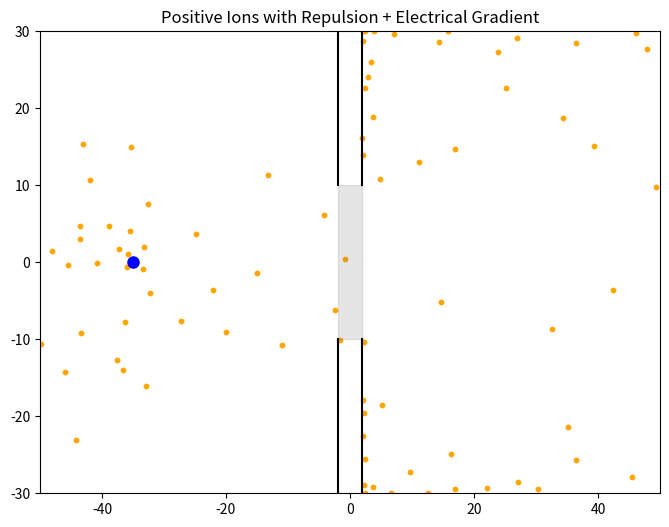

This chart was generated by the following Python code: (Note: this script raises an exception after producing the figure.)
"""
Electrically biased diffusion with particle–particle repulsion through a channel.

This script simulates a population of (conceptually) positive ions moving in a
2D box split into left/right compartments by a central wall (membrane) with a
single open channel (channel_y_range). Particles start on the right side and
move each timestep according to three components:

    1) Brownian motion: independent Gaussian noise in x and y.
    2) Electrical attraction: drift toward a fixed negative point charge
       (neg_charge_pos), scaled by electric_strength and normalised by distance.
    3) Mutual repulsion: a simple pairwise repulsive term computed for each
       particle from all others, scaled by repulsion_strength and decaying with
       squared distance (∝ 1 / r^2). This prevents unrealistic clustering near
       the attractor and introduces crowding/spacing effects.

Crossing rule (membrane + channel):
    - Particles may cross the wall only when their y-position lies within
      channel_y_range = (-10, 10).
    - If a particle attempts to cross outside that opening, its x-position is
      reverted (blocked/reflected), keeping it on the original side.

Other constraints / simplifications:
    - Top/bottom boundaries: y is clamped to [-box_height/2, box_height/2].
    - Forces are heuristic “cartoon physics” (not a full electrostatics solver).
    - Repulsion is computed with an O(N^2) loop (fine for 100 particles, but
      becomes slow for much larger counts).

Visual output:
    - Animates particle motion with the membrane/channel drawn and the negative
      charge marked as a blue dot.
    - Saves 'repulsion_and_gradient.mp4' using ffmpeg.

Conceptual focus:
    - Diffusion + external electrical drift produces directed transport.
    - Adding repulsion yields more realistic spatial distributions by resisting
      aggregation around the attractor and reducing particle crowding.
"""

import numpy as np
import matplotlib.pyplot as plt
import matplotlib.animation as animation

# Simulation parameters
T = 1000
dt = 1.0
t = np.arange(0, T, dt)
N = len(t)
num_particles = 100
box_width = 100
box_height = 60
wall_thickness = 4
left_wall = -wall_thickness / 2
right_wall = wall_thickness / 2

# Position of fixed negative charge (attractor)
neg_charge_pos = np.array([-box_width/2 + 15, 0])

# Channel range (open to all)
channel_y_range = (-10, 10)

# Strength of forces
electric_strength = 0.3
repulsion_strength = 0.2

# Initialize particles on the right
def init_particles():
    x0 = np.random.uniform(right_wall + 1, box_width/2 - 1, num_particles)
    y0 = np.random.uniform(-box_height/2 + 1, box_height/2 - 1, num_particles)
    return x0, y0

def simulate_with_repulsion():
    x = np.zeros((N, num_particles))
    y = np.zeros((N, num_particles))
    x[0], y[0] = init_particles()

    for i in range(1, N):
        # Brownian noise
        dxdt = np.random.normal(0.0, 0.5, num_particles)
        dydt = np.random.normal(0.0, 0.5, num_particles)

        # Attraction to negative point
        diff_x = neg_charge_pos[0] - x[i-1]
        diff_y = neg_charge_pos[1] - y[i-1]
        dist = np.sqrt(diff_x**2 + diff_y**2) + 1e-3
        attract_x = electric_strength * diff_x / dist
        attract_y = electric_strength * diff_y / dist

        # Initialize repulsive force
        repel_x = np.zeros(num_particles)
        repel_y = np.zeros(num_particles)

        for j in range(num_particles):
            dx = x[i-1][j] - x[i-1]
            dy = y[i-1][j] - y[i-1]
            d2 = dx**2 + dy**2 + 1e-3  # avoid divide by zero
            inv_d2 = 1 / d2
            inv_d2[j] = 0  # don't self-repel

            fx = repulsion_strength * np.sum(dx * inv_d2)
            fy = repulsion_strength * np.sum(dy * inv_d2)

            repel_x[j] = fx
            repel_y[j] = fy

        # Combine forces
        total_dx = dxdt + attract_x + repel_x
        total_dy = dydt + attract_y + repel_y

        new_x = x[i-1] + total_dx * dt
        new_y = y[i-1] + total_dy * dt
        new_y = np.clip(new_y, -box_height/2, box_height/2)

        # Wall with central channel
        trying_to_cross_left = (x[i-1] > right_wall) & (new_x <= right_wall)
        trying_to_cross_right = (x[i-1] < left_wall) & (new_x >= left_wall)
        trying_to_cross = trying_to_cross_left | trying_to_cross_right

        in_channel = (y[i-1] >= channel_y_range[0]) & (y[i-1] <= channel_y_range[1])
        reflect = trying_to_cross & ~in_channel
        new_x[reflect] = x[i-1][reflect]

        x[i] = new_x
        y[i] = new_y

    return x, y

# Run simulation
x_rep, y_rep = simulate_with_repulsion()

# Plotting
fig, ax = plt.subplots(figsize=(8, 6))
scat = ax.scatter(x_rep[0], y_rep[0], s=10, color='orange')
ax.set_xlim(-box_width/2, box_width/2)
ax.set_ylim(-box_height/2, box_height/2)
ax.set_title("Positive Ions with Repulsion + Electrical Gradient")

# Draw walls and channel
def draw_environment():
    ymin, ymax = channel_y_range
    if ymin > -box_height/2:
        ax.plot([left_wall, left_wall], [-box_height/2, ymin], 'k-')
        ax.plot([right_wall, right_wall], [-box_height/2, ymin], 'k-')
    if ymax < box_height/2:
        ax.plot([left_wall, left_wall], [ymax, box_height/2], 'k-')
        ax.plot([right_wall, right_wall], [ymax, box_height/2], 'k-')
    ax.axvspan(left_wall, right_wall,
               (ymin + box_height/2) / box_height,
               (ymax + box_height/2) / box_height,
               color='gray', alpha=0.2)

draw_environment()
ax.plot(*neg_charge_pos, 'bo', markersize=8)

def update(frame):
    scat.set_offsets(np.c_[x_rep[frame], y_rep[frame]])
    return scat,

ani = animation.FuncAnimation(fig, update, frames=N, interval=30, blit=True)
ani.save("repulsion_and_gradient.mp4", writer="ffmpeg", fps=30)

